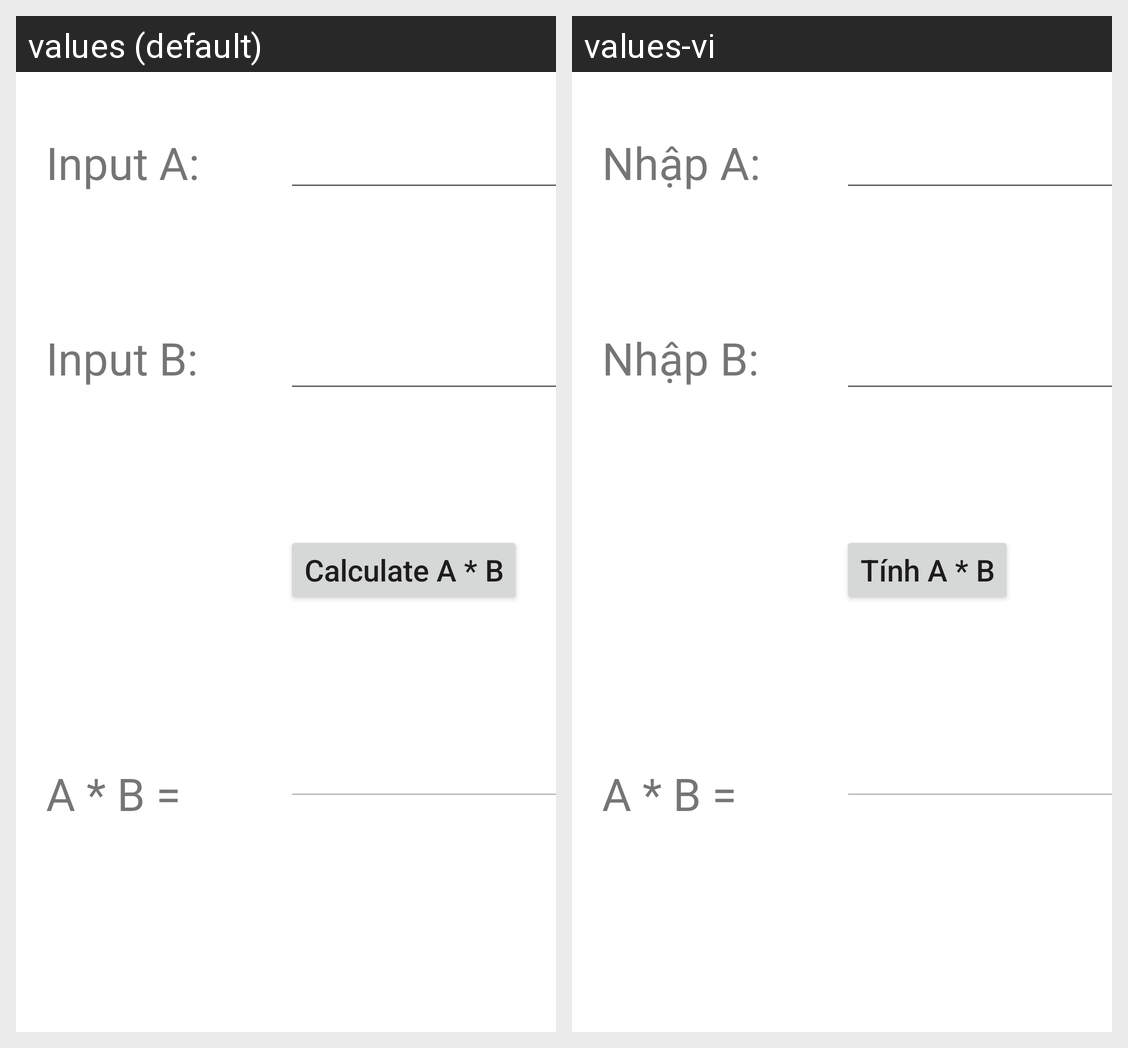

For this localized Android screen grid, give each drawn string resource with its value in every locale shown.
Android screen res/layout/linearlayout1.xml rendered under 2 locales, left to right: values (default), values-vi. Device: Nexus 5 (rendered at 1080×1920; each locale shown at half size, 540×960, under a caption strip naming it); theme Theme.Appresources.
Strings drawn on this screen, with the default value and each locale's value (text and hints the layout hard-codes, and strings that could not be matched under every locale, appear in the picture but are not listed):

input_a
  values: Input A:
  values-vi: Nhập A:

input_b
  values: Input B:
  values-vi: Nhập B:

result
  values: A * B =
  values-vi: A * B =

calculate_ab
  values: Calculate A * B
  values-vi: Tính A * B
